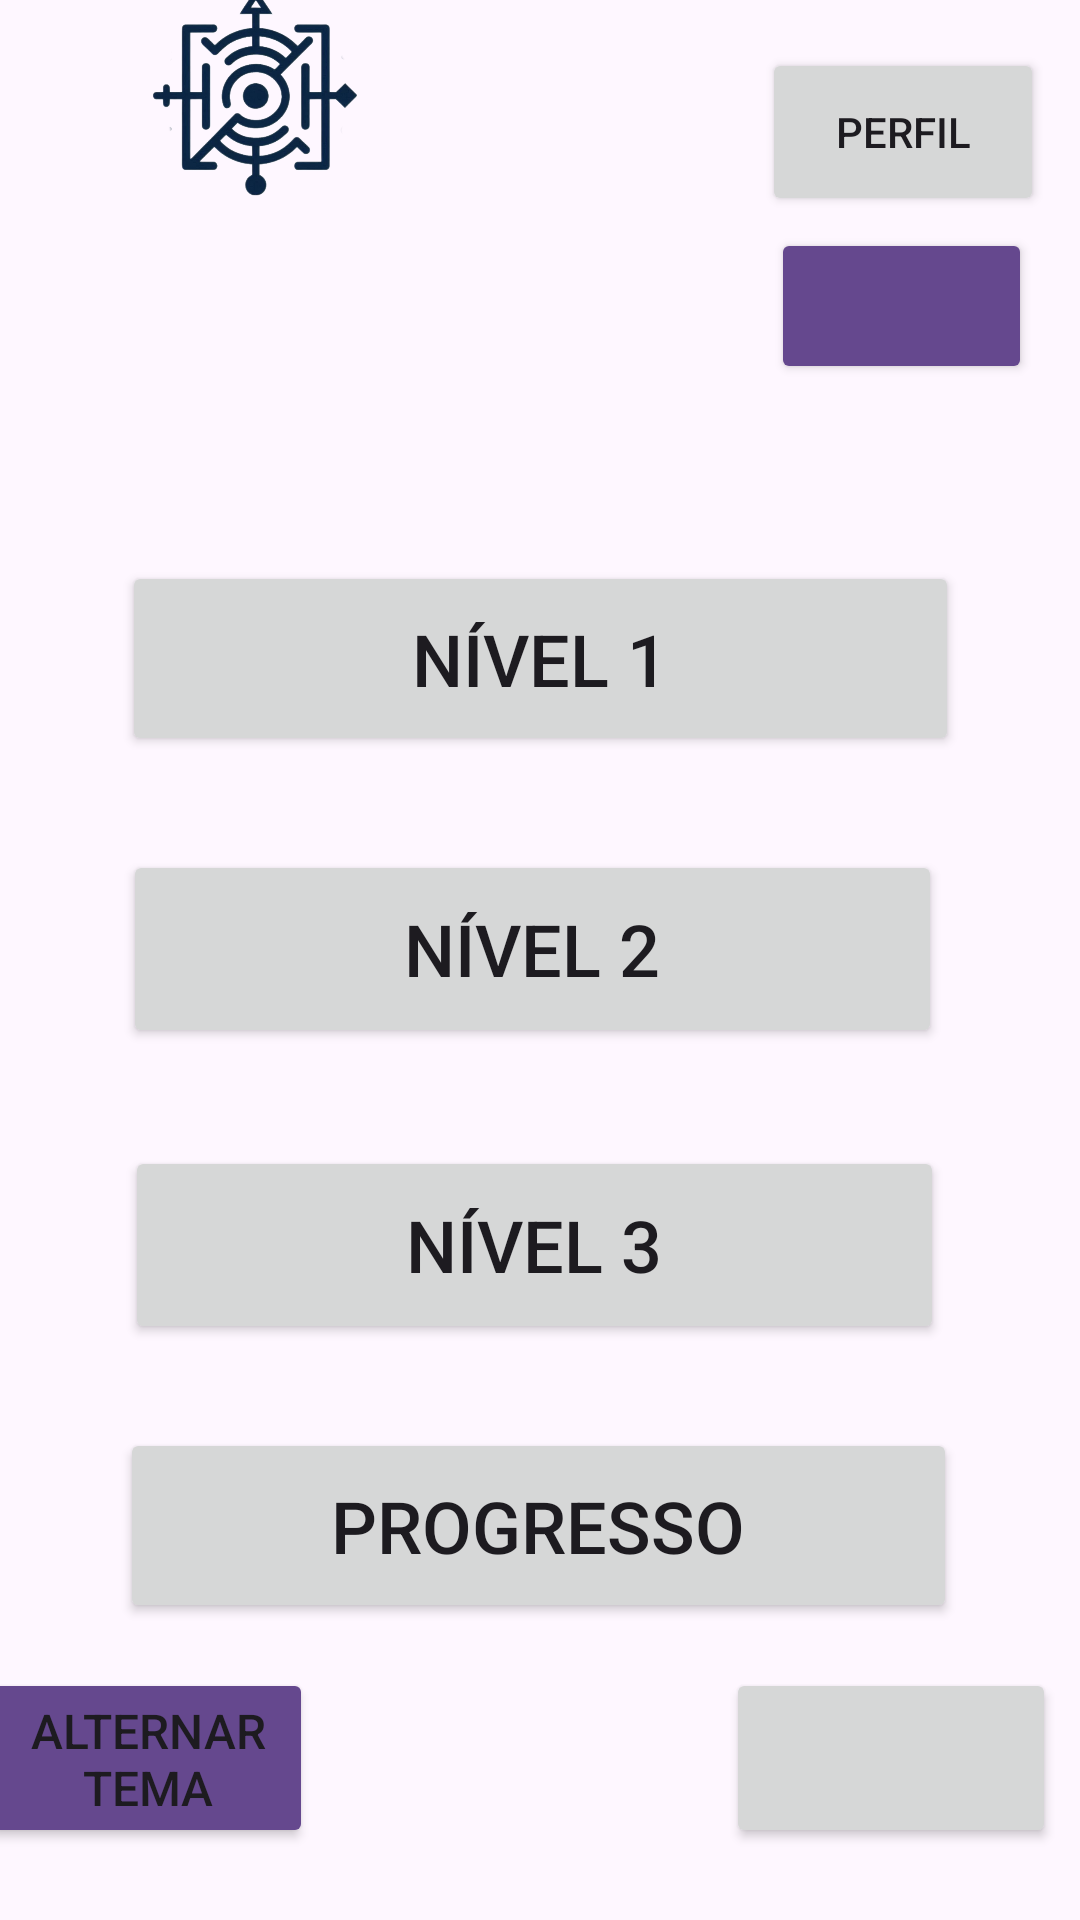

Reconstruct the res/layout file that produces this screen, plus the resources it refers to.
<!-- AndroidManifest.xml: application theme Theme.Ipet -->
<!-- res/layout/activity_main.xml -->
<?xml version="1.0" encoding="utf-8"?>
<androidx.constraintlayout.widget.ConstraintLayout xmlns:android="http://schemas.android.com/apk/res/android"
    xmlns:app="http://schemas.android.com/apk/res-auto"
    xmlns:tools="http://schemas.android.com/tools"
    android:layout_width="match_parent"
    android:layout_height="match_parent"
    app:srcCompat="@drawable/planodefundo"
    tools:context=".activities.MainActivity">

    <ImageView
        android:id="@+id/imageView5"
        android:layout_width="991dp"
        android:layout_height="1401dp"
        android:visibility="invisible"
        app:layout_constraintBottom_toBottomOf="parent"
        app:layout_constraintEnd_toEndOf="parent"
        app:layout_constraintHorizontal_bias="0.181"
        app:layout_constraintStart_toStartOf="parent"
        app:layout_constraintTop_toTopOf="parent"
        app:layout_constraintVertical_bias="0.28"
        app:srcCompat="@drawable/planodefundo"
        tools:visibility="invisible" />

    <Button
        android:id="@+id/buttonivel1"
        android:layout_width="279dp"
        android:layout_height="65dp"
        android:text="Nível 1"
        android:textSize="24sp"
        app:layout_constraintBottom_toBottomOf="parent"
        app:layout_constraintEnd_toEndOf="parent"
        app:layout_constraintStart_toStartOf="parent"
        app:layout_constraintTop_toTopOf="parent"
        app:layout_constraintVertical_bias="0.325"
        app:layout_constraintVertical_chainStyle="packed" />

    <Button
        android:id="@+id/buttonnivel2"
        android:layout_width="273dp"
        android:layout_height="66dp"
        android:text="Nível 2"
        android:textSize="24sp"
        app:layout_constraintBottom_toBottomOf="parent"
        app:layout_constraintEnd_toEndOf="parent"
        app:layout_constraintHorizontal_bias="0.471"
        app:layout_constraintStart_toStartOf="parent"
        app:layout_constraintTop_toBottomOf="@+id/buttonivel1"
        app:layout_constraintVertical_bias="0.097"
        app:layout_constraintVertical_chainStyle="packed" />

    <Button
        android:id="@+id/buttonnivel3"
        android:layout_width="273dp"
        android:layout_height="66dp"
        android:text="Nível 3"
        android:textSize="24sp"
        app:layout_constraintBottom_toBottomOf="parent"
        app:layout_constraintEnd_toEndOf="parent"
        app:layout_constraintHorizontal_bias="0.478"
        app:layout_constraintStart_toStartOf="parent"
        app:layout_constraintTop_toBottomOf="@+id/buttonnivel2"
        app:layout_constraintVertical_bias="0.145"
        app:layout_constraintVertical_chainStyle="packed" />

    <ImageView
        android:id="@+id/imageView8"
        android:layout_width="123dp"
        android:layout_height="101dp"
        android:layout_marginTop="48dp"
        app:layout_constraintEnd_toEndOf="@+id/imageView"
        app:layout_constraintHorizontal_bias="0.468"
        app:layout_constraintStart_toStartOf="@+id/imageView"
        app:layout_constraintTop_toTopOf="parent"
        app:srcCompat="@drawable/common_google_signin_btn_icon_light_normal_background" />

    <ImageView
        android:id="@+id/imageView"
        android:layout_width="170dp"
        android:layout_height="137dp"
        android:layout_marginBottom="88dp"
        app:layout_constraintBottom_toTopOf="@+id/buttonivel1"
        app:srcCompat="@drawable/labmatttt"
        tools:ignore="MissingConstraints"
        tools:layout_editor_absoluteX="-7dp" />

    <ImageView
        android:id="@+id/imageView6"
        android:layout_width="41dp"
        android:layout_height="35dp"
        android:visibility="invisible"
        app:srcCompat="@drawable/ic_pedido_on"
        tools:ignore="MissingConstraints"
        tools:layout_editor_absoluteX="321dp"
        tools:visibility="invisible" />


    <Button
        android:id="@+id/perfil"
        android:layout_width="94dp"
        android:layout_height="56dp"
        android:layout_marginTop="16dp"
        android:layout_marginEnd="12dp"
        android:text="Perfil"
        app:layout_constraintEnd_toEndOf="parent"
        app:layout_constraintTop_toTopOf="parent" />

    <Button
        android:id="@+id/dailyButton"
        android:layout_width="87dp"
        android:layout_height="52dp"
        android:layout_marginTop="4dp"
        android:layout_marginEnd="16dp"
        android:textColorLink="#00FFFFFF"
        app:backgroundTint="#65488E"
        app:icon="@drawable/task_ddd"
        app:iconSize="40dp"
        app:layout_constraintEnd_toEndOf="parent"
        app:layout_constraintTop_toBottomOf="@+id/perfil" />

    <Button
        android:id="@+id/toggleThemeButton"
        android:layout_width="110dp"
        android:layout_height="60dp"
        android:layout_gravity="center"
        android:layout_marginEnd="160dp"
        android:text="Alternar Tema"
        android:textSize="16sp"
        app:backgroundTint="#65488E"
        app:iconSize="40dp"
        app:layout_constraintBottom_toBottomOf="@+id/toggleThemeButton2"
        app:layout_constraintEnd_toStartOf="@+id/imageView12" />

    <Button
        android:id="@+id/toggleThemeButton2"
        android:layout_width="110dp"
        android:layout_height="60dp"
        android:layout_gravity="center"
        android:layout_marginEnd="8dp"
        android:layout_marginBottom="24dp"
        app:layout_constraintBottom_toBottomOf="parent"
        app:layout_constraintEnd_toEndOf="parent"
        app:layout_constraintTop_toBottomOf="@+id/btnProgresso"
        app:layout_constraintVertical_bias="1.0" />

    <Button
        android:id="@+id/btnProgresso"
        android:layout_width="279dp"
        android:layout_height="65dp"
        android:layout_marginTop="28dp"
        android:text="Progresso"
        android:textSize="24sp"
        app:icon="@android:drawable/btn_star_big_on"
        app:iconSize="40dp"
        app:layout_constraintEnd_toEndOf="parent"
        app:layout_constraintHorizontal_bias="0.492"
        app:layout_constraintStart_toStartOf="parent"
        app:layout_constraintTop_toBottomOf="@+id/buttonnivel3" />

    <ImageView
        android:id="@+id/iniciarsom"
        android:layout_width="wrap_content"
        android:layout_height="wrap_content"
        android:layout_marginEnd="40dp"
        app:layout_constraintBottom_toBottomOf="parent"
        app:layout_constraintEnd_toEndOf="parent"
        app:layout_constraintHorizontal_bias="1.0"
        app:layout_constraintStart_toEndOf="@+id/toggleThemeButton"
        app:layout_constraintTop_toTopOf="parent"
        app:layout_constraintVertical_bias="0.945"
        app:srcCompat="@android:drawable/ic_media_play" />

    <ImageView
        android:id="@+id/pausarsom"
        android:layout_width="wrap_content"
        android:layout_height="wrap_content"
        android:layout_marginEnd="8dp"
        app:layout_constraintBottom_toBottomOf="parent"
        app:layout_constraintEnd_toEndOf="parent"
        app:layout_constraintHorizontal_bias="1.0"
        app:layout_constraintStart_toEndOf="@+id/toggleThemeButton"
        app:layout_constraintTop_toTopOf="parent"
        app:layout_constraintVertical_bias="0.945"
        app:srcCompat="@android:drawable/ic_media_pause" />

    <ImageView
        android:id="@+id/imageView12"
        android:layout_width="wrap_content"
        android:layout_height="wrap_content"
        android:layout_marginStart="390dp"
        android:layout_marginEnd="72dp"
        app:layout_constraintBottom_toBottomOf="parent"
        app:layout_constraintEnd_toEndOf="parent"
        app:layout_constraintHorizontal_bias="0.615"
        app:layout_constraintStart_toStartOf="@+id/imageView5"
        app:layout_constraintTop_toTopOf="parent"
        app:layout_constraintVertical_bias="0.945"
        app:srcCompat="@android:drawable/ic_lock_silent_mode_off" />

</androidx.constraintlayout.widget.ConstraintLayout>
<!-- resources referenced by this layout -->
<resources>
  <!-- drawable labmatttt: png bitmap (drawable, 224740 bytes) -->
  <!-- drawable planodefundo: jpg bitmap (drawable, 67445 bytes) -->
  <style name="Theme.Ipet" parent="Base.Theme.Ipet" />
  <style name="Base.Theme.Ipet" parent="Theme.Material3.DayNight.NoActionBar">
          
          
      </style>
</resources>
